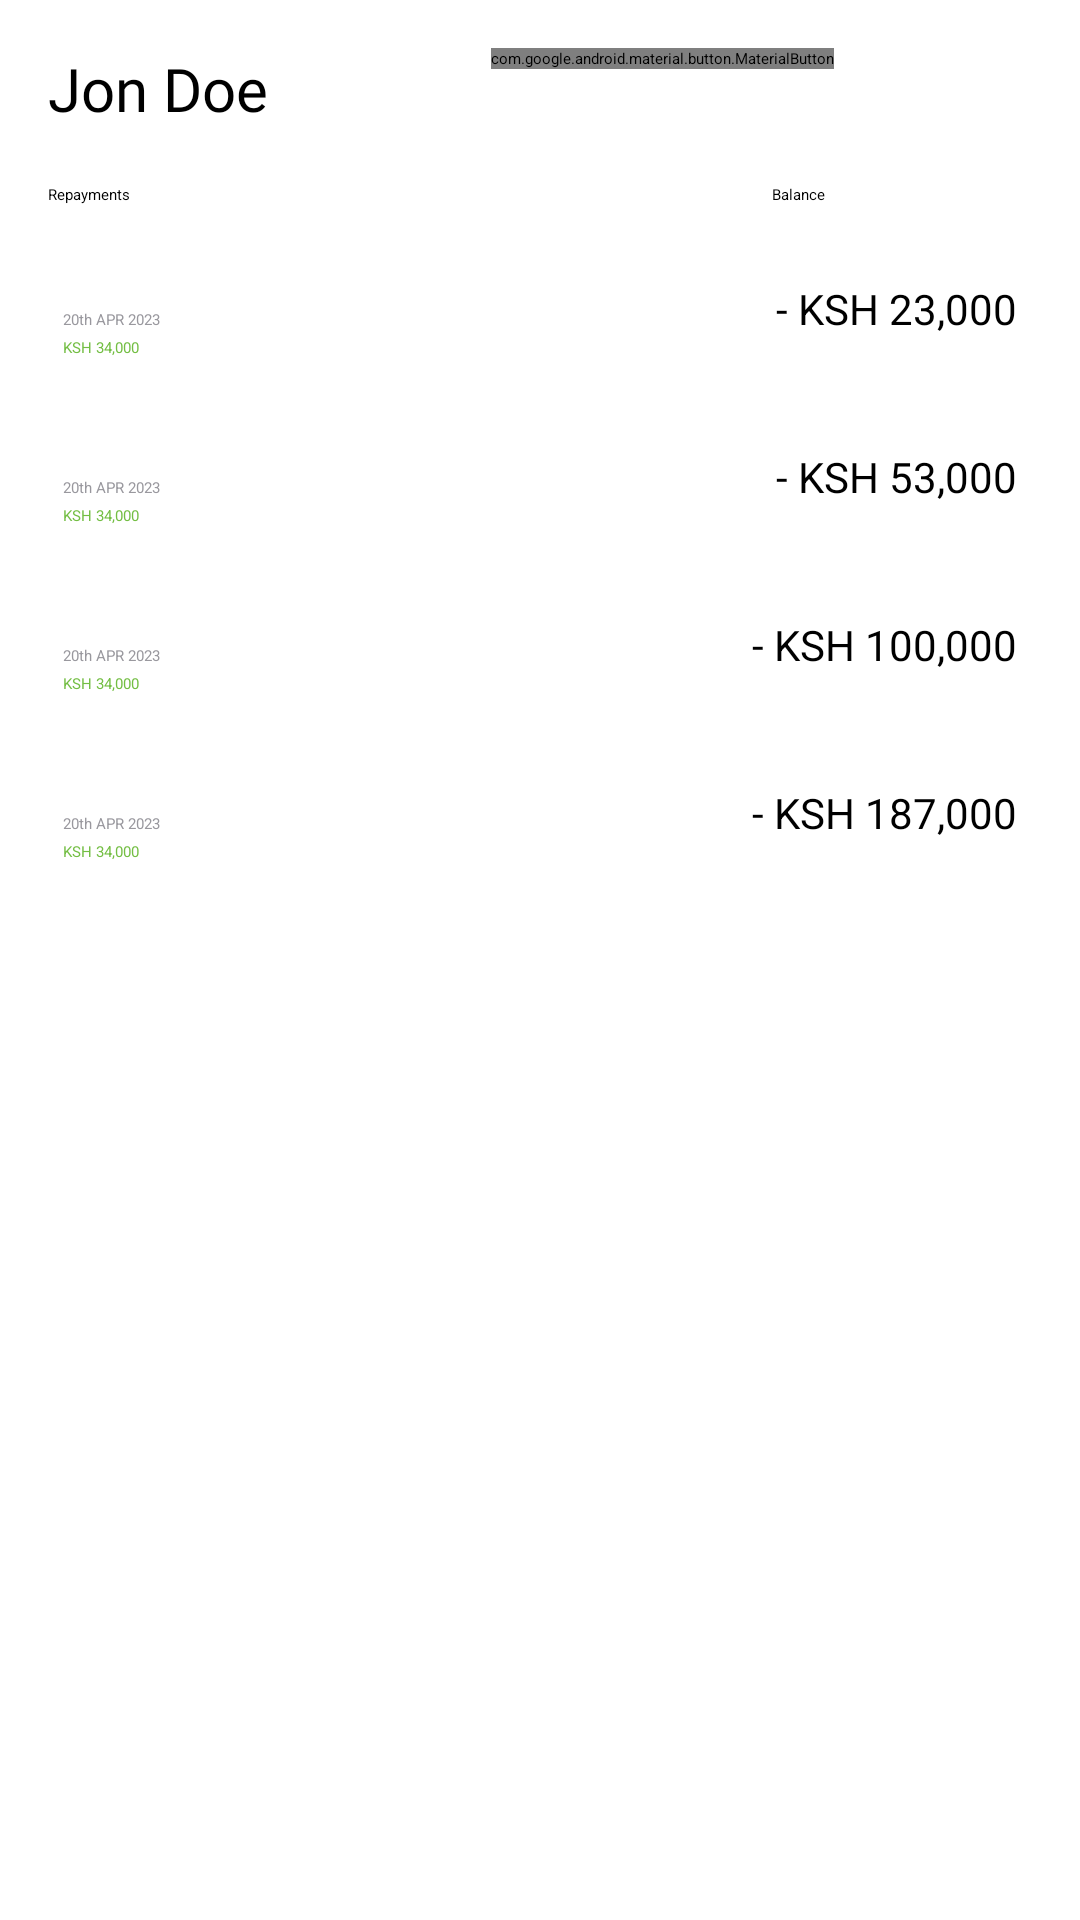

Produce the Android XML layout that renders to this screen, including the resource entries it uses.
<!-- AndroidManifest.xml: application theme Theme.AppSplash -->
<!-- res/layout/fragment_loans_list.xml -->
<?xml version="1.0" encoding="utf-8"?>
<androidx.constraintlayout.widget.ConstraintLayout xmlns:android="http://schemas.android.com/apk/res/android"
    xmlns:tools="http://schemas.android.com/tools"
    android:layout_width="match_parent"
    android:layout_height="match_parent"
    android:padding="@dimen/main_margin"
    xmlns:app="http://schemas.android.com/apk/res-auto"
    tools:context=".ui.main.loans.LoansListFragment">


    <TextView
        android:id="@+id/tv_customer_name"
        android:layout_width="wrap_content"
        android:layout_height="wrap_content"
        android:text="Jon Doe"
        style="@style/TitleText"
        android:textColor="@color/black"
        app:layout_constraintStart_toStartOf="parent"
        app:layout_constraintTop_toTopOf="parent"/>
    <TextView
        android:id="@+id/tv_loan_id"
        android:layout_width="wrap_content"
        android:layout_height="wrap_content"
        android:text="Loan ID:P21123"
        android:textColor="@color/secondary_color"
        app:layout_constraintTop_toBottomOf="@id/tv_customer_name"
        app:layout_constraintStart_toStartOf="parent"
        app:layout_constraintBottom_toBottomOf="@id/btn_pay_loan"/>

    <androidx.constraintlayout.widget.Guideline
        android:id="@+id/guide_vertical"
        android:layout_width="wrap_content"
        android:layout_height="wrap_content"
        android:orientation="vertical"
        app:layout_constraintGuide_percent="0.45" />
    <com.google.android.material.button.MaterialButton
        android:id="@+id/btn_pay_loan"
        android:layout_width="wrap_content"
        android:layout_height="wrap_content"
        android:text="Pay loan"
        android:textAllCaps="false"
        app:layout_constraintStart_toStartOf="@id/guide_vertical"
        app:layout_constraintTop_toTopOf="parent"/>
    <TextView
        android:id="@+id/tv_repayments"
        android:layout_width="wrap_content"
        android:layout_height="wrap_content"
        android:text="Repayments"
        android:layout_marginTop="@dimen/large_margin"
        app:layout_constraintTop_toBottomOf="@id/tv_loan_id"
        app:layout_constraintStart_toStartOf="parent"/>

    <TextView
        android:id="@+id/tv_balance"
        android:layout_width="wrap_content"
        android:layout_height="wrap_content"
        android:text="Balance"
        app:layout_constraintEnd_toEndOf="parent"
        app:layout_constraintHorizontal_bias="0.756"
        app:layout_constraintStart_toEndOf="@id/tv_repayments"
        app:layout_constraintTop_toTopOf="@id/tv_repayments" />

    <LinearLayout
        android:id="@+id/firstLoanRepaymentDescription"
        android:layout_width="match_parent"
        android:layout_height="wrap_content"
        android:orientation="vertical"
        android:layout_marginTop="20dp"
        android:padding="@dimen/small_margin"
        app:layout_constraintTop_toBottomOf="@id/tv_repayments"
        app:layout_constraintStart_toStartOf="parent">

        <LinearLayout
            android:layout_width="match_parent"
            android:layout_height="wrap_content"
            android:orientation="horizontal">
            <TextView
                android:id="@+id/tv_date"
                android:layout_width="0dp"
                android:layout_weight="1"
                android:layout_height="wrap_content"
                android:text="20th APR 2023"
                android:textColor="@color/secondary_color"/>
            <TextView
                android:layout_width="wrap_content"
                android:layout_height="wrap_content"
                style="@style/TextAppearance.PezeshaAgent.Subtitle1"
                android:textColor="@color/black"
                android:text="- KSH 23,000" />
        </LinearLayout>
        <TextView
            android:layout_width="wrap_content"
            android:layout_height="wrap_content"
            android:text="KSH 34,000"
            android:textColor="@color/primary_color"/>
    </LinearLayout>
    <LinearLayout
        android:id="@+id/secondLoanRepaymentDescription"
        android:layout_width="match_parent"
        android:layout_height="wrap_content"
        android:orientation="vertical"
        android:layout_marginTop="20dp"
        android:padding="@dimen/small_margin"
        app:layout_constraintTop_toBottomOf="@id/firstLoanRepaymentDescription"
        app:layout_constraintStart_toStartOf="parent">

        <LinearLayout
            android:layout_width="match_parent"
            android:layout_height="wrap_content"
            android:orientation="horizontal">
            <TextView
                android:layout_width="0dp"
                android:layout_weight="1"
                android:layout_height="wrap_content"
                android:text="20th APR 2023"
                android:textColor="@color/secondary_color"/>
            <TextView
                android:layout_width="wrap_content"
                android:layout_height="wrap_content"
                style="@style/TextAppearance.PezeshaAgent.Subtitle1"
                android:textColor="@color/black"
                android:text="- KSH 53,000" />
        </LinearLayout>
        <TextView
            android:layout_width="wrap_content"
            android:layout_height="wrap_content"
            android:text="KSH 34,000"
            android:textColor="@color/primary_color"/>
    </LinearLayout>
    <LinearLayout
        android:id="@+id/thirdLoanRepaymentDescription"
        android:layout_width="match_parent"
        android:layout_height="wrap_content"
        android:orientation="vertical"
        android:layout_marginTop="20dp"
        android:padding="@dimen/small_margin"
        app:layout_constraintTop_toBottomOf="@id/secondLoanRepaymentDescription"
        app:layout_constraintStart_toStartOf="parent">

        <LinearLayout
            android:layout_width="match_parent"
            android:layout_height="wrap_content"
            android:orientation="horizontal">
            <TextView
                android:layout_width="0dp"
                android:layout_weight="1"
                android:layout_height="wrap_content"
                android:text="20th APR 2023"
                android:textColor="@color/secondary_color"/>
            <TextView
                android:layout_width="wrap_content"
                android:layout_height="wrap_content"
                style="@style/TextAppearance.PezeshaAgent.Subtitle1"
                android:textColor="@color/black"
                android:text="- KSH 100,000" />
        </LinearLayout>
        <TextView
            android:layout_width="wrap_content"
            android:layout_height="wrap_content"
            android:text="KSH 34,000"
            android:textColor="@color/primary_color"/>
    </LinearLayout>
    <LinearLayout
        android:id="@+id/fourthLoanRepaymentDescription"
        android:layout_width="match_parent"
        android:layout_height="wrap_content"
        android:orientation="vertical"
        android:layout_marginTop="20dp"
        android:padding="@dimen/small_margin"
        app:layout_constraintTop_toBottomOf="@id/thirdLoanRepaymentDescription"
        app:layout_constraintStart_toStartOf="parent">

        <LinearLayout
            android:layout_width="match_parent"
            android:layout_height="wrap_content"
            android:orientation="horizontal">
            <TextView
                android:layout_width="0dp"
                android:layout_weight="1"
                android:layout_height="wrap_content"
                android:text="20th APR 2023"
                android:textColor="@color/secondary_color"/>
            <TextView
                android:layout_width="wrap_content"
                android:layout_height="wrap_content"
                style="@style/TextAppearance.PezeshaAgent.Subtitle1"
                android:textColor="@color/black"
                android:text="- KSH 187,000" />
        </LinearLayout>
        <TextView
            android:layout_width="wrap_content"
            android:layout_height="wrap_content"
            android:text="KSH 34,000"
            android:textColor="@color/primary_color"/>
    </LinearLayout>










</androidx.constraintlayout.widget.ConstraintLayout>
<!-- resources referenced by this layout -->
<resources>
  <color name="black">#FF000000</color>
  <color name="primary_color">#73BE43</color>
  <color name="secondary_color">#99989E</color>
  <dimen name="large_margin">32dp</dimen>
  <dimen name="main_margin">16dp</dimen>
  <dimen name="small_margin">5dp</dimen>
  <style name="TextAppearance.PezeshaAgent.Subtitle1" parent="TextAppearance.MaterialComponents.Subtitle1">
          <item name="fontFamily">@font/poppins</item>
          <item name="android:textStyle">normal</item>
          <item name="android:textAllCaps">false</item>
          <item name="android:textSize">14sp</item>
          
          <item name="android:letterSpacing">0</item>
      </style>
  <style name="TitleText">
          <item name="android:textColor">@color/primary_color_dark</item>
          <item name="android:textSize">@dimen/title_text_size</item>
          <item name="android:fontFamily">@font/poppins_medium</item>
          <item name="android:layout_height">wrap_content</item>
          <item name="android:layout_width">match_parent</item>
      </style>
  <style name="Theme.AppSplash" parent="Theme.SplashScreen">
          
          <item name="windowSplashScreenBackground">@color/main_bg_color</item>
  
          
          <item name="windowSplashScreenAnimatedIcon">@drawable/ic_splash</item>
          
          <item name="windowSplashScreenAnimationDuration">2000</item>
  
          
          
          <item name="postSplashScreenTheme">@style/Theme.PezeshaAgent</item>
  
      </style>
  <color name="primary_color_dark">#63A438</color>
  <dimen name="title_text_size">20sp</dimen>
  <color name="main_bg_color">#F9F9F9</color>
  <!-- drawable ic_splash (drawable) -->
  <?xml version="1.0" encoding="utf-8"?>
  <inset xmlns:android="http://schemas.android.com/apk/res/android"
      android:drawable="@drawable/ic_logo"
      android:insetLeft="55dp"
      android:insetRight="55dp"
      android:insetTop="55dp"
      android:insetBottom="55dp"/>
  <color name="secondary_color_dark">#7D7C81</color>
  <style name="ButtonStyle" parent="Widget.MaterialComponents.Button">
          <item name="cornerSizeTopLeft">@dimen/btn_corner_radius</item>
          <item name="cornerSizeTopRight">@dimen/btn_corner_radius</item>
          <item name="cornerSizeBottomRight">@dimen/btn_corner_radius</item>
          <item name="cornerSizeBottomLeft">@dimen/btn_corner_radius</item>
          <item name="android:textColor">@android:color/white</item>
          <item name="android:textSize">@dimen/title_text_size</item>
          <item name="textAllCaps">false</item>
          <item name="fontFamily">@font/poppins_medium</item>
          <item name="android:padding">@dimen/medium_margin</item>
          <item name="android:paddingTop">0dp</item>
          <item name="android:paddingBottom">0dp</item>
  
      </style>
  <style name="TextInputLayoutStyle" parent="Widget.MaterialComponents.TextInputLayout.OutlinedBox">
          <item name="colorPrimary">@color/apple</item>
          <item name="colorOnSurface">@color/jet</item>
          <item name="colorError">@color/design_default_color_error</item>
          <item name="errorEnabled">true</item>
  
      </style>
  <dimen name="btn_corner_radius">16dp</dimen>
  <dimen name="medium_margin">8dp</dimen>
  <color name="apple">#FF73BF43</color>
  <color name="jet">#FF302F2F</color>
</resources>
